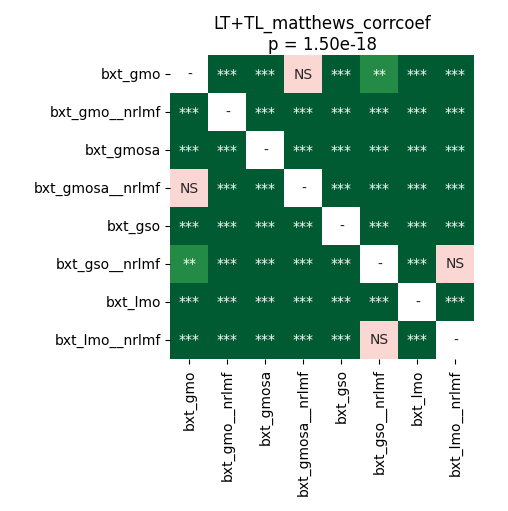

Data behind this chart, as committed beside it:
	bxt_gmo	bxt_gmo__nrlmf	bxt_gmosa	bxt_gmosa__nrlmf	bxt_gso	bxt_gso__nrlmf	bxt_lmo	bxt_lmo__nrlmf
bxt_gmo	1.0	3.884055397727273e-05	3.884055397727273e-05	0.9399	3.884055397727273e-05	0.002301	3.884055397727273e-05	3.884055397727273e-05
bxt_gmo__nrlmf	3.884055397727273e-05	1.0	3.884055397727273e-05	3.884055397727273e-05	3.884055397727273e-05	3.884055397727273e-05	3.884055397727273e-05	3.884055397727273e-05
bxt_gmosa	3.884055397727273e-05	3.884055397727273e-05	1.0	3.884055397727273e-05	7.430366847826087e-05	3.884055397727273e-05	3.884055397727273e-05	3.884055397727273e-05
bxt_gmosa__nrlmf	0.9399	3.884055397727273e-05	3.884055397727273e-05	1.0	3.884055397727273e-05	3.884055397727273e-05	3.884055397727273e-05	0.0002492
bxt_gso	3.884055397727273e-05	3.884055397727273e-05	7.430366847826087e-05	3.884055397727273e-05	1.0	3.884055397727273e-05	0.0006494	3.884055397727273e-05
bxt_gso__nrlmf	0.002301	3.884055397727273e-05	3.884055397727273e-05	3.884055397727273e-05	3.884055397727273e-05	1.0	3.884055397727273e-05	0.5477
bxt_lmo	3.884055397727273e-05	3.884055397727273e-05	3.884055397727273e-05	3.884055397727273e-05	0.0006494	3.884055397727273e-05	1.0	3.884055397727273e-05
bxt_lmo__nrlmf	3.884055397727273e-05	3.884055397727273e-05	3.884055397727273e-05	0.0002492	3.884055397727273e-05	0.5477	3.884055397727273e-05	1.0
